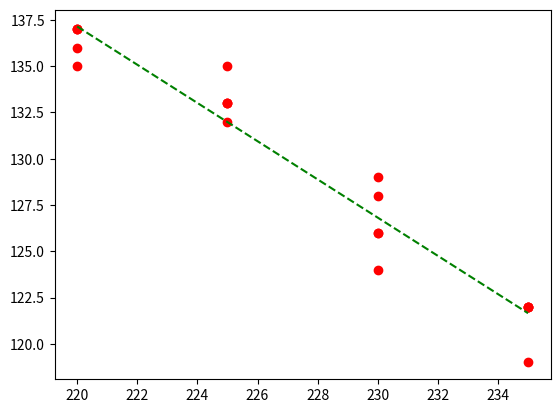

Reproduce this figure in Python.
import matplotlib.pyplot as plt


## base de dados a ser estudade y = variavel dependente e x = variavel independente
y = [137, 137, 137, 136, 135, 135, 133, 132, 133, 133, 128, 124, 126, 129, 126, 122, 122, 122, 119, 122 ]
x = [220, 220, 220, 220, 220, 225, 225, 225, 225, 225, 230, 230, 230, 230, 230, 235, 235, 235, 235, 235 ]

#Função que caluclua o quadrado do somatorio dos Xi para usar na equação da regressão linear
def quadrado(lista):
    soma = 0
    for i in lista:
        soma = soma + i**2
    return soma    

#Função que caluclua o somatorio de Xi*Yi para usar na equação da regressão linear
def somatorio_XiYi(lista1,lista2):
    soma = 0
    i = 0
    for numero in lista1:
         soma = soma + lista1[i]*lista2[i]
         i = i + 1
    return soma

#Função para calcular a Soma Total dos Resíduos (SQR)
def sqr (a,b):
    soma = 0
    i = 0
    for numero in a:
        soma = soma + (a[i]-b[i])**2
        i = i +1
    return soma

#Função para calcular a Soma Total dos Quadrados (STQ)
def sqt (a):
    soma = 0
    i = 0
    for numero in a:
        soma = soma + (a[i]-sum(a)/len(a))**2
        i = i+1
    return soma


######### Regrassão lienar #######

#alumas funções de somatorio ja são implmentados nos arrays no python, que faz com que a gente não precise fazer a função
#para calcular o somatorio dos Xis por exemplo. 
#sum -> retorna a soma de todos valores do vetor
#len -> retorna o tamanho de um vetor#

#Calculo do coeficiente angular de acordo com a formula da teoria.
coeficienteAngular = (sum(x)*sum(y)- len(x)*somatorio_XiYi(x,y))/((sum(x))**2 - len(x)*quadrado(x))

#Calculo do coeficiente linear de acordo com a formula da teoria.
coeficienteLinear = (somatorio_XiYi(x,y)*sum(x)- quadrado(x)*sum(y))/((sum(x))**2 - len(x)*quadrado(x))

print("A = ",coeficienteAngular)
print("B = ",coeficienteLinear)


##### criando um array pra armazenar os novos valores de Y do reauste
yArrumado = []
#Criando um nova função 'y' (Reajustado)  aparti dos coeficientes obtidos, e armazenando no array acima
for i in x:
    Y = coeficienteAngular*i + coeficienteLinear
    yArrumado.append(Y)

#printando as informações da resta e reajustes.    
print(f"Equação da reta: Y = {coeficienteAngular:.2f}X + {coeficienteLinear:.2f}")
print(f"Soma Total dos Quadrados (STQ): {sqt(y):.2f}")
print(f"Soma dos Quadrados dos Resíduos {sqr(y,yArrumado):.2f}:")
print(f"R^2 ={1-sqr(y,yArrumado)/sqt(y):.2f}")


##plotando os pontos originais em vermelho, e a regressão linear em verde pontilhado 
plt.plot(x,y,'ro')
plt.plot(x,yArrumado,'g--')
plt.show()